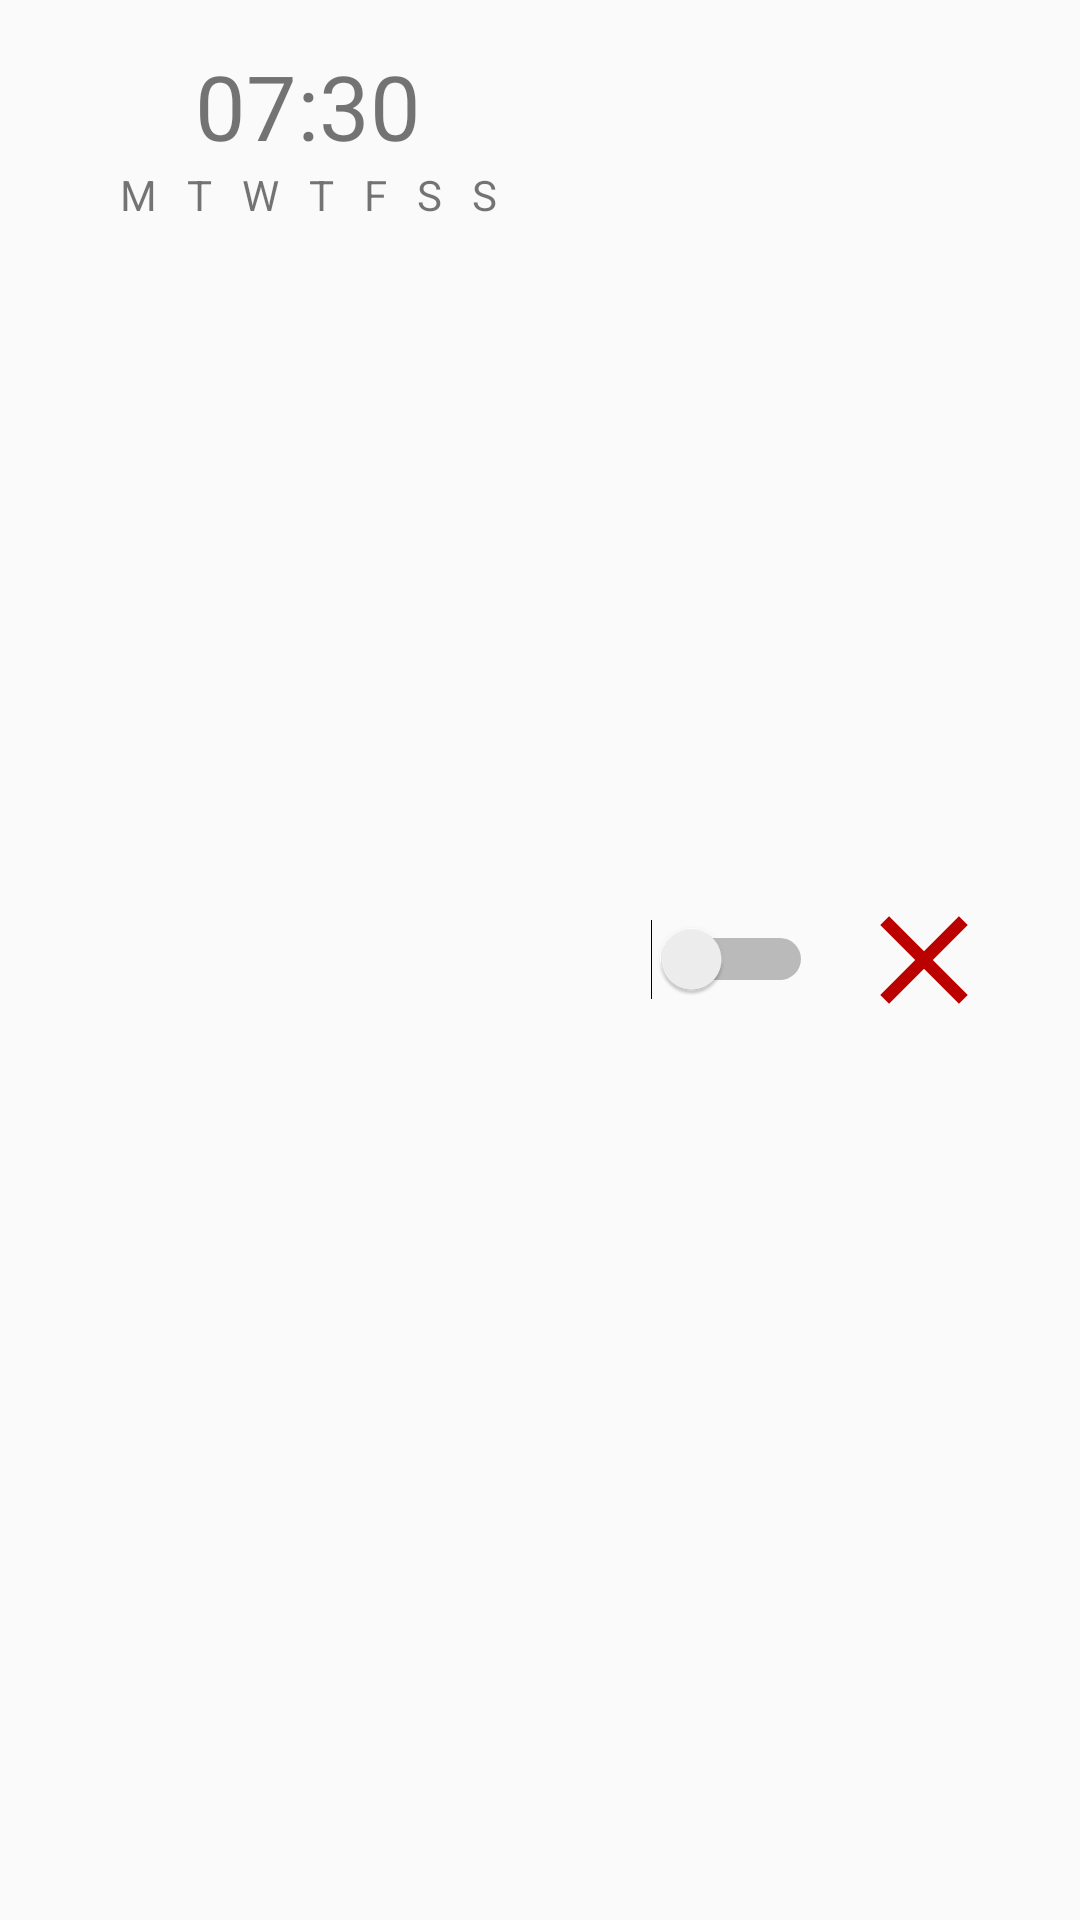

Android layout source for this screen:
<!-- AndroidManifest.xml: application theme AppTheme -->
<!-- res/layout/alarmrow.xml -->
<?xml version="1.0" encoding="utf-8"?>
<RelativeLayout xmlns:android="http://schemas.android.com/apk/res/android"
    android:layout_width="match_parent"
    android:layout_height="match_parent"
    android:descendantFocusability="blocksDescendants"
    android:orientation="horizontal"
    android:padding="@dimen/alarmrow_margin">

    <LinearLayout
        android:id="@+id/layout_alarmrow_timedays"
        android:layout_width="wrap_content"
        android:layout_height="wrap_content"
        android:orientation="vertical"
        android:layout_marginStart="20sp">

        <TextView
            android:id="@+id/text_alarmrow_time"
            android:layout_width="wrap_content"
            android:layout_height="wrap_content"
            android:layout_gravity="center_horizontal"
            android:text="07:30"
            android:textSize="30sp" />

        <LinearLayout
            android:layout_width="wrap_content"
            android:layout_height="wrap_content"
            android:orientation="horizontal">

            <TextView
                android:id="@+id/text_alarmrow_monday"
                android:layout_width="wrap_content"
                android:layout_height="wrap_content"
                android:layout_marginEnd="@dimen/daylabel_margin"
                android:layout_marginStart="@dimen/daylabel_margin"
                android:text="@string/monday_label" />

            <TextView
                android:id="@+id/text_alarmrow_tuesday"
                android:layout_width="wrap_content"
                android:layout_height="wrap_content"
                android:layout_marginEnd="@dimen/daylabel_margin"
                android:layout_marginStart="@dimen/daylabel_margin"
                android:text="@string/tuesday_label" />

            <TextView
                android:id="@+id/text_alarmrow_wednesday"
                android:layout_width="wrap_content"
                android:layout_height="wrap_content"
                android:layout_marginEnd="@dimen/daylabel_margin"
                android:layout_marginStart="@dimen/daylabel_margin"
                android:text="@string/wednesday_label" />

            <TextView
                android:id="@+id/text_alarmrow_thursday"
                android:layout_width="wrap_content"
                android:layout_height="wrap_content"
                android:layout_marginEnd="@dimen/daylabel_margin"
                android:layout_marginStart="@dimen/daylabel_margin"
                android:text="@string/thursday_label" />

            <TextView
                android:id="@+id/text_alarmrow_friday"
                android:layout_width="wrap_content"
                android:layout_height="wrap_content"
                android:layout_marginEnd="@dimen/daylabel_margin"
                android:layout_marginStart="@dimen/daylabel_margin"
                android:text="@string/friday_label" />

            <TextView
                android:id="@+id/text_alarmrow_saturday"
                android:layout_width="wrap_content"
                android:layout_height="wrap_content"
                android:layout_marginEnd="@dimen/daylabel_margin"
                android:layout_marginStart="@dimen/daylabel_margin"
                android:text="@string/saturday_label" />

            <TextView
                android:id="@+id/text_alarmrow_sunday"
                android:layout_width="wrap_content"
                android:layout_height="wrap_content"
                android:layout_marginEnd="@dimen/daylabel_margin"
                android:layout_marginStart="@dimen/daylabel_margin"
                android:text="@string/sunday_label" />

        </LinearLayout>

    </LinearLayout>

    <Switch
        android:id="@+id/switch_alarmrow_enabled"
        android:layout_width="wrap_content"
        android:layout_height="wrap_content"
        android:layout_centerVertical="true"
        android:layout_toStartOf="@id/imagebutton_alarmrow_delete" />

    <ImageButton
        android:id="@+id/imagebutton_alarmrow_delete"
        android:layout_width="wrap_content"
        android:layout_height="wrap_content"
        android:layout_centerVertical="true"
        android:layout_alignParentEnd="true"
        android:src="@drawable/ic_clear_black_24dp"
        android:backgroundTint="@color/transparent"
        android:contentDescription="@string/delete_alarm_desc" />
</RelativeLayout>
<!-- resources referenced by this layout -->
<resources>
  <color name="transparent">#00FFFFFF</color>
  <dimen name="alarmrow_margin">15dp</dimen>
  <dimen name="daylabel_margin">5dp</dimen>
  <!-- drawable ic_clear_black_24dp (drawable) -->
  <vector xmlns:android="http://schemas.android.com/apk/res/android"
          android:width="50dp"
          android:height="50dp"
          android:viewportWidth="24.0"
          android:viewportHeight="24.0">
      <path
          android:fillColor="#FFBB0000"
          android:pathData="M19,6.41L17.59,5 12,10.59 6.41,5 5,6.41 10.59,12 5,17.59 6.41,19 12,13.41 17.59,19 19,17.59 13.41,12z"/>
  </vector>
  <string name="friday_label">F</string>
  <string name="monday_label">M</string>
  <string name="saturday_label">S</string>
  <string name="sunday_label">S</string>
  <string name="thursday_label">T</string>
  <string name="tuesday_label">T</string>
  <string name="wednesday_label">W</string>
  <style name="AppTheme" parent="android:Theme.Material.Light.DarkActionBar">
          <item name="android:buttonStyle">@style/CustomButton</item>
      </style>
  <style name="CustomButton" parent="android:Widget.Button">
          <item name="android:backgroundTint">@color/button_colour</item>
          <item name="android:textColor">@color/white</item>
          <item name="android:drawablePadding">@dimen/button_image_padding</item>
          <item name="android:textSize">@dimen/button_label</item>
      </style>
  <color name="button_colour">#009285</color>
  <color name="white">#FFFFFFFF</color>
  <dimen name="button_image_padding">10dp</dimen>
  <dimen name="button_label">20sp</dimen>
</resources>
